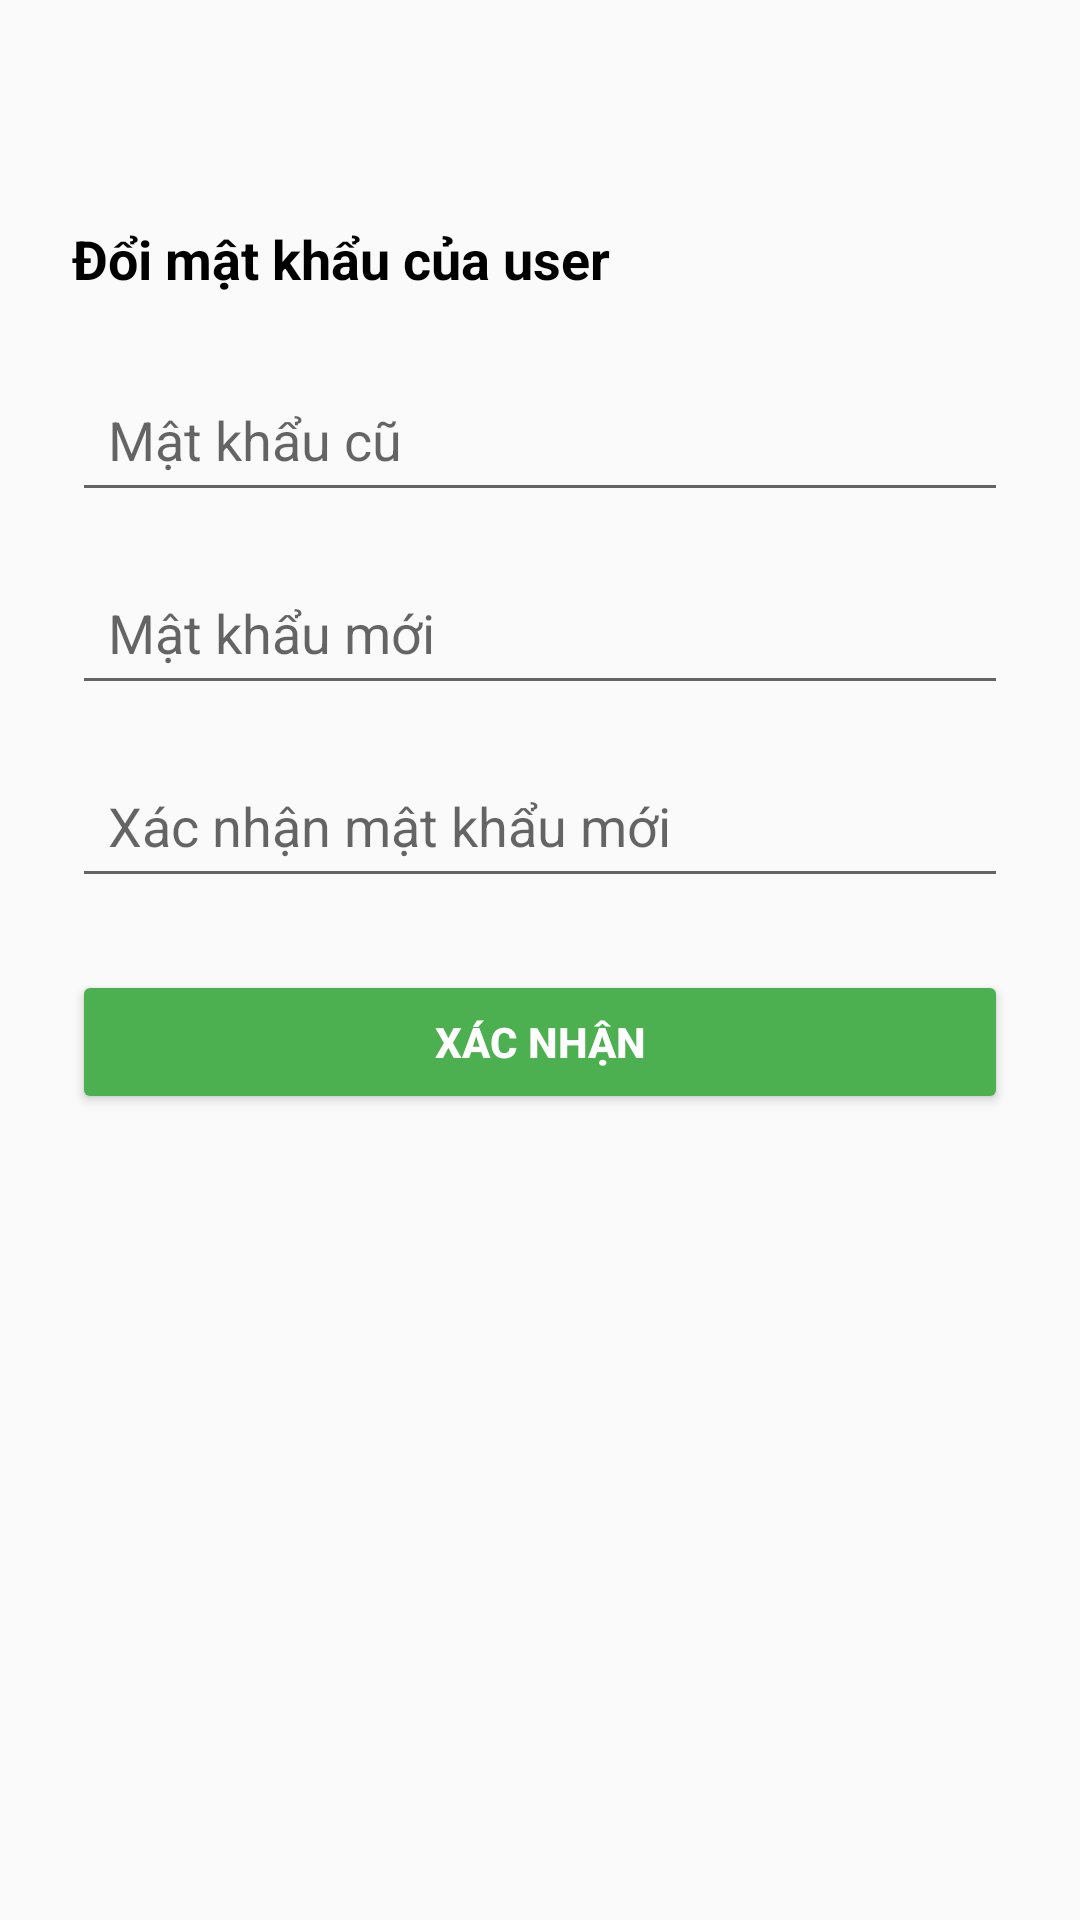

This screen was rendered from an Android layout file. Write that file and the resources it references.
<!-- AndroidManifest.xml: application theme Theme.AppCompat.Light.DarkActionBar -->
<!-- res/layout/activity_changepass.xml -->
<ScrollView xmlns:android="http://schemas.android.com/apk/res/android"
    android:layout_width="match_parent"
    android:layout_height="match_parent"
    android:padding="24dp">

    <LinearLayout
        android:layout_width="match_parent"
        android:layout_height="wrap_content"
        android:orientation="vertical"
        android:layout_marginTop="50dp">

        
        <TextView
            android:id="@+id/tvChangePassTitle"
            android:layout_width="match_parent"
            android:layout_height="wrap_content"
            android:text="Đổi mật khẩu của user"
            android:textSize="18sp"
            android:textStyle="bold"
            android:layout_marginBottom="24dp"
            android:textColor="#000000"/>

        
        <EditText
            android:id="@+id/etOldPassword"
            android:layout_width="match_parent"
            android:layout_height="wrap_content"
            android:hint="Mật khẩu cũ"
            android:inputType="textPassword"
            android:padding="12dp"
            android:layout_marginBottom="16dp" />

        
        <EditText
            android:id="@+id/etNewPassword"
            android:layout_width="match_parent"
            android:layout_height="wrap_content"
            android:hint="Mật khẩu mới"
            android:inputType="textPassword"
            android:padding="12dp"
            android:layout_marginBottom="16dp" />

        
        <EditText
            android:id="@+id/etConfirmPassword"
            android:layout_width="match_parent"
            android:layout_height="wrap_content"
            android:hint="Xác nhận mật khẩu mới"
            android:inputType="textPassword"
            android:padding="12dp"
            android:layout_marginBottom="24dp" />

        
        <Button
            android:id="@+id/btnConfirmChange"
            android:layout_width="match_parent"
            android:layout_height="wrap_content"
            android:text="Xác nhận"
            android:textStyle="bold"
            android:backgroundTint="#4CAF50"
            android:textColor="#FFFFFF"
            android:padding="12dp" />
    </LinearLayout>
</ScrollView>
<!-- resources referenced by this layout -->
<resources>

</resources>
